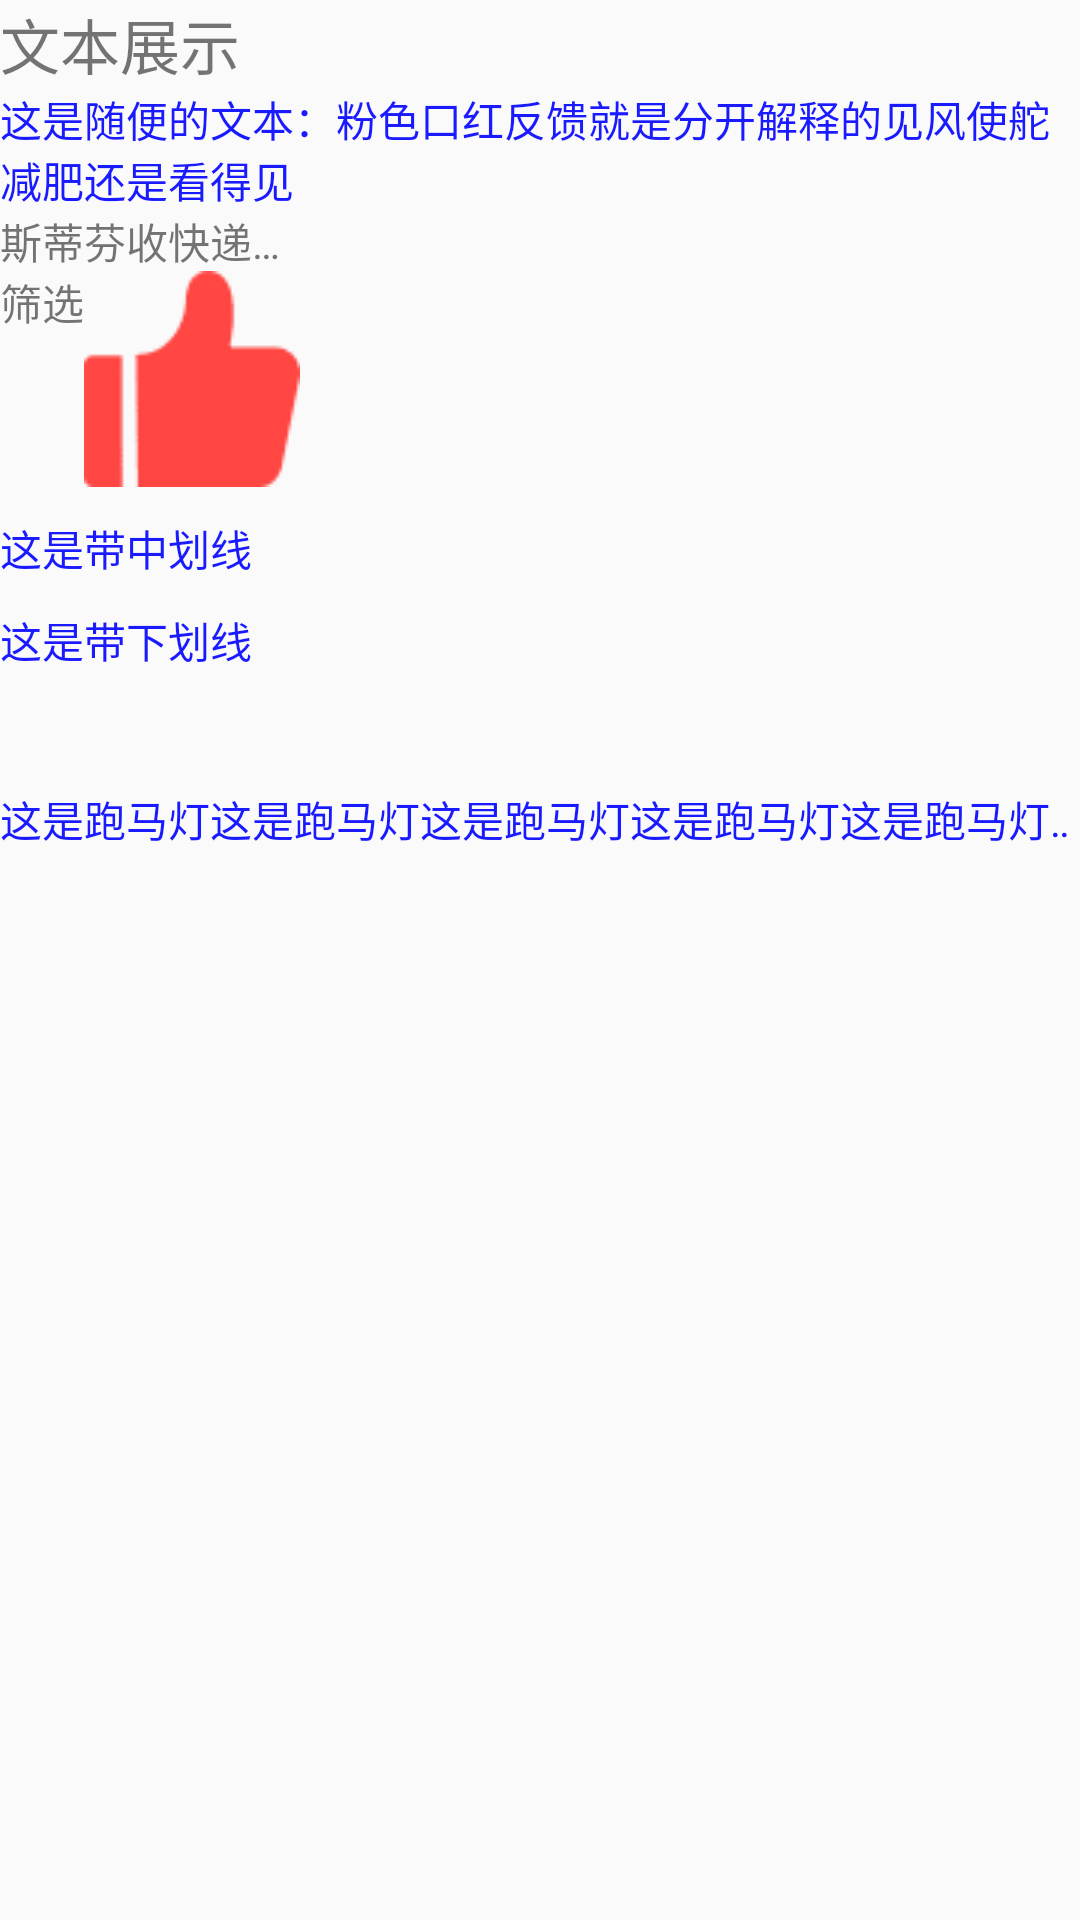

This screen was rendered from an Android layout file. Write that file and the resources it references.
<!-- AndroidManifest.xml: application theme Theme.MyApplication -->
<!-- res/layout/activity_text_view.xml -->
<?xml version="1.0" encoding="utf-8"?>
<LinearLayout xmlns:android="http://schemas.android.com/apk/res/android"
    android:layout_width="match_parent"
    android:layout_height="match_parent"
    android:orientation="vertical">

    <TextView
        android:layout_width="match_parent"
        android:layout_height="wrap_content"
        android:text="文本展示"
        android:textSize="20sp" />

    <TextView
        android:layout_width="match_parent"
        android:layout_height="wrap_content"
        android:text="这是随便的文本：粉色口红反馈就是分开解释的见风使舵减肥还是看得见"
        android:textColor="#1a1aff" />

    <TextView
        android:layout_width="100dp"
        android:layout_height="wrap_content"
        android:ellipsize="end"
        android:maxLines="1"
        android:text="斯蒂芬收快递恢复开始就会分开解释的话负IEu吧" />

    <TextView
        android:layout_width="wrap_content"
        android:layout_height="wrap_content"
        android:drawableRight="@drawable/channel_like_1"
        android:text="筛选"
        android:textAlignment="center"/>
    <TextView
        android:id="@+id/textview_1"
        android:layout_width="match_parent"
        android:layout_height="wrap_content"
        android:text="这是带中划线"
        android:textColor="#1a1aff"
        android:layout_marginTop="10dp"/>
    <TextView
        android:id="@+id/textview_2"
        android:layout_width="match_parent"
        android:layout_height="wrap_content"
        android:text="这是带下划线"
        android:textColor="#1a1aff"
        android:layout_marginTop="10dp"/>

    <TextView
        android:id="@+id/textview_3"
        android:layout_width="match_parent"
        android:layout_height="wrap_content"
        android:text=""
        android:textColor="#1a1aff"
        android:layout_marginTop="10dp"/>

    <TextView
        android:id="@+id/textview_4"
        android:layout_width="match_parent"
        android:layout_height="wrap_content"
        android:text="这是跑马灯这是跑马灯这是跑马灯这是跑马灯这是跑马灯这是跑马灯这是跑马灯这是跑马灯这是跑马灯"
        android:textColor="#1a1aff"
        android:maxLines="1"
        android:singleLine="true"
        android:ellipsize="marquee"
        android:marqueeRepeatLimit="marquee_forever"
        android:focusable="true"
        android:focusableInTouchMode="true"
        android:layout_marginTop="10dp"/>

</LinearLayout>
<!-- resources referenced by this layout -->
<resources>
  <!-- drawable channel_like_1: png bitmap (drawable, 424 bytes) -->
  <style name="Theme.MyApplication" parent="Theme.AppCompat.DayNight.DarkActionBar">
  
          <item name="colorPrimary">@color/purple_500</item>
          <item name="colorPrimaryVariant">@color/purple_700</item>
          <item name="colorOnPrimary">@color/white</item>
          
          <item name="colorSecondary">@color/teal_200</item>
          <item name="colorSecondaryVariant">@color/teal_700</item>
          <item name="colorOnSecondary">@color/black</item>
          
          <item name="android:statusBarColor" tools:targetApi="l">?attr/colorPrimaryVariant</item>
          
      </style>
  <!-- not gathered from this repository: default colours our renderer supplied (Android Studio template values) -->
  <color name="purple_500">#FF6200EE</color>
  <color name="purple_700">#FF3700B3</color>
  <color name="teal_200">#FF03DAC5</color>
  <color name="teal_700">#FF018786</color>
  <color name="black">#FF000000</color>
  <color name="white">#FFFFFFFF</color>
</resources>
